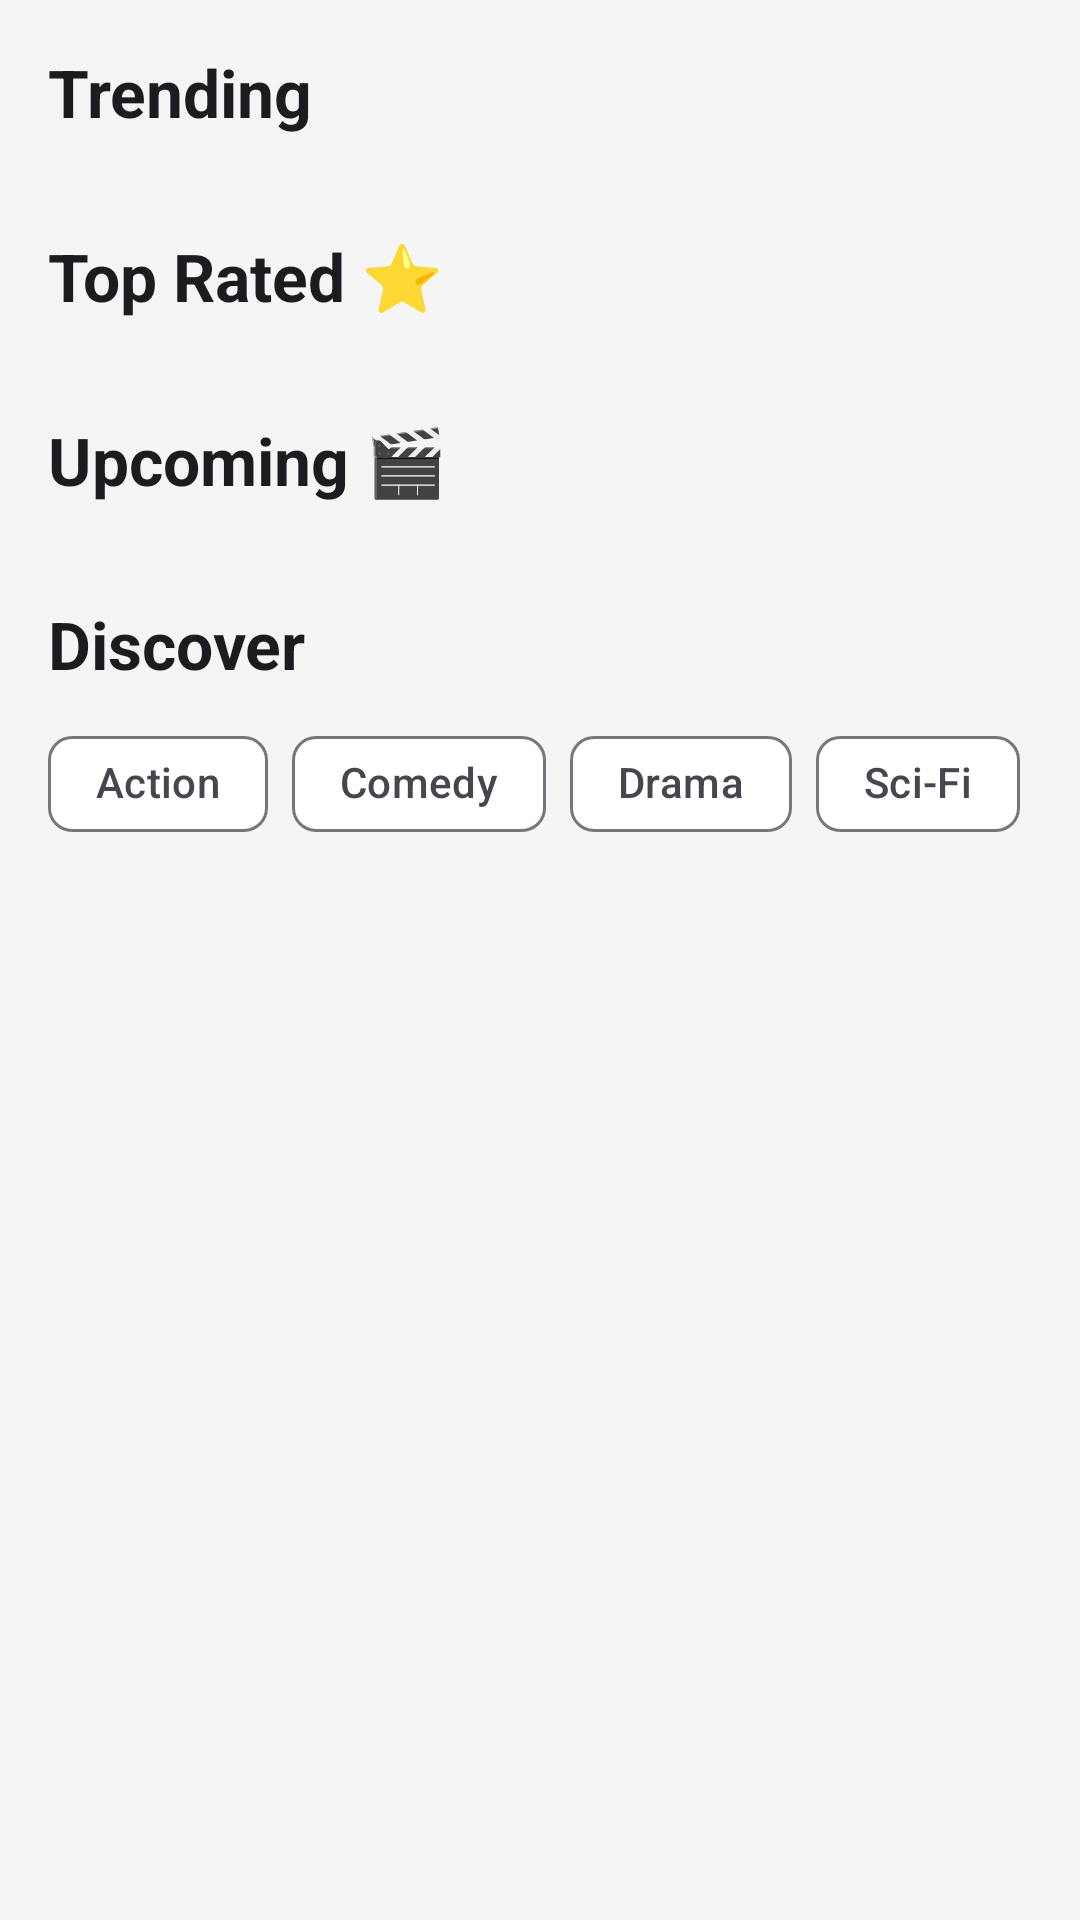

Write the Android layout XML for this screen, with the resource values it uses.
<!-- AndroidManifest.xml: application theme Theme.MediaVault -->
<!-- res/layout/fragment_home.xml -->
<?xml version="1.0" encoding="utf-8"?>
<androidx.core.widget.NestedScrollView xmlns:android="http://schemas.android.com/apk/res/android"
    xmlns:app="http://schemas.android.com/apk/res-auto"
    xmlns:tools="http://schemas.android.com/tools"
    android:layout_width="match_parent"
    android:layout_height="match_parent"
    tools:context=".ui.HomeFragment">

    <androidx.constraintlayout.widget.ConstraintLayout
        android:layout_width="match_parent"
        android:layout_height="wrap_content"
        android:paddingBottom="16dp">

        <TextView
            android:id="@+id/text_trending"
            android:layout_width="wrap_content"
            android:layout_height="wrap_content"
            android:layout_marginStart="16dp"
            android:layout_marginTop="16dp"
            android:text="@string/trending"
            android:textAppearance="?attr/textAppearanceTitleLarge"
            android:textStyle="bold"
            app:layout_constraintStart_toStartOf="parent"
            app:layout_constraintTop_toTopOf="parent" />

        <androidx.recyclerview.widget.RecyclerView
            android:id="@+id/recycler_trending"
            android:layout_width="0dp"
            android:layout_height="wrap_content"
            android:layout_marginTop="8dp"
            android:clipToPadding="false"
            android:orientation="horizontal"
            android:paddingStart="16dp"
            android:paddingEnd="16dp"
            app:layoutManager="androidx.recyclerview.widget.LinearLayoutManager"
            app:layout_constraintEnd_toEndOf="parent"
            app:layout_constraintStart_toStartOf="parent"
            app:layout_constraintTop_toBottomOf="@id/text_trending"
            tools:listitem="@layout/item_movie_poster" />

        <TextView
            android:id="@+id/text_top_rated"
            android:layout_width="wrap_content"
            android:layout_height="wrap_content"
            android:layout_marginStart="16dp"
            android:layout_marginTop="24dp"
            android:text="@string/top_rated"
            android:textAppearance="?attr/textAppearanceTitleLarge"
            android:textStyle="bold"
            app:layout_constraintStart_toStartOf="parent"
            app:layout_constraintTop_toBottomOf="@id/recycler_trending" />

        <androidx.recyclerview.widget.RecyclerView
            android:id="@+id/recycler_top_rated"
            android:layout_width="0dp"
            android:layout_height="wrap_content"
            android:layout_marginTop="8dp"
            android:clipToPadding="false"
            android:orientation="horizontal"
            android:paddingStart="16dp"
            android:paddingEnd="16dp"
            app:layoutManager="androidx.recyclerview.widget.LinearLayoutManager"
            app:layout_constraintEnd_toEndOf="parent"
            app:layout_constraintStart_toStartOf="parent"
            app:layout_constraintTop_toBottomOf="@id/text_top_rated"
            tools:listitem="@layout/item_movie_poster" />

        <TextView
            android:id="@+id/text_upcoming"
            android:layout_width="wrap_content"
            android:layout_height="wrap_content"
            android:layout_marginStart="16dp"
            android:layout_marginTop="24dp"
            android:text="@string/upcoming"
            android:textAppearance="?attr/textAppearanceTitleLarge"
            android:textStyle="bold"
            app:layout_constraintStart_toStartOf="parent"
            app:layout_constraintTop_toBottomOf="@id/recycler_top_rated" />

        <androidx.recyclerview.widget.RecyclerView
            android:id="@+id/recycler_upcoming"
            android:layout_width="0dp"
            android:layout_height="wrap_content"
            android:layout_marginTop="8dp"
            android:clipToPadding="false"
            android:orientation="horizontal"
            android:paddingStart="16dp"
            android:paddingEnd="16dp"
            app:layoutManager="androidx.recyclerview.widget.LinearLayoutManager"
            app:layout_constraintEnd_toEndOf="parent"
            app:layout_constraintStart_toStartOf="parent"
            app:layout_constraintTop_toBottomOf="@id/text_upcoming"
            tools:listitem="@layout/item_movie_poster" />

        <TextView
            android:id="@+id/text_recommended"
            android:layout_width="wrap_content"
            android:layout_height="wrap_content"
            android:layout_marginStart="16dp"
            android:layout_marginTop="24dp"
            android:text="@string/recommended_for_you"
            android:textAppearance="?attr/textAppearanceTitleLarge"
            android:textStyle="bold"
            android:visibility="gone"
            app:layout_constraintStart_toStartOf="parent"
            app:layout_constraintTop_toBottomOf="@id/recycler_upcoming" />

        <androidx.recyclerview.widget.RecyclerView
            android:id="@+id/recycler_recommended"
            android:layout_width="0dp"
            android:layout_height="wrap_content"
            android:layout_marginTop="8dp"
            android:clipToPadding="false"
            android:orientation="horizontal"
            android:paddingStart="16dp"
            android:paddingEnd="16dp"
            android:visibility="gone"
            app:layoutManager="androidx.recyclerview.widget.LinearLayoutManager"
            app:layout_constraintEnd_toEndOf="parent"
            app:layout_constraintStart_toStartOf="parent"
            app:layout_constraintTop_toBottomOf="@id/text_recommended"
            tools:listitem="@layout/item_movie_poster" />

        <TextView
            android:id="@+id/text_discover"
            android:layout_width="wrap_content"
            android:layout_height="wrap_content"
            android:layout_marginStart="16dp"
            android:layout_marginTop="24dp"
            android:text="@string/discover"
            android:textAppearance="?attr/textAppearanceTitleLarge"
            android:textStyle="bold"
            app:layout_constraintStart_toStartOf="parent"
            app:layout_constraintTop_toBottomOf="@id/recycler_recommended" />

        <HorizontalScrollView
            android:id="@+id/scroll_genres"
            android:layout_width="0dp"
            android:layout_height="wrap_content"
            android:layout_marginTop="8dp"
            android:clipToPadding="false"
            android:paddingStart="16dp"
            android:paddingEnd="16dp"
            android:scrollbars="none"
            app:layout_constraintEnd_toEndOf="parent"
            app:layout_constraintStart_toStartOf="parent"
            app:layout_constraintTop_toBottomOf="@id/text_discover">

            <com.google.android.material.chip.ChipGroup
                android:id="@+id/chip_group_genres"
                android:layout_width="wrap_content"
                android:layout_height="wrap_content"
                app:singleSelection="true"
                app:selectionRequired="false">

                <com.google.android.material.chip.Chip
                    android:id="@+id/chip_action"
                    style="@style/Widget.Material3.Chip.Filter"
                    android:layout_width="wrap_content"
                    android:layout_height="wrap_content"
                    android:text="@string/genre_action" />

                <com.google.android.material.chip.Chip
                    android:id="@+id/chip_comedy"
                    style="@style/Widget.Material3.Chip.Filter"
                    android:layout_width="wrap_content"
                    android:layout_height="wrap_content"
                    android:text="@string/genre_comedy" />

                <com.google.android.material.chip.Chip
                    android:id="@+id/chip_drama"
                    style="@style/Widget.Material3.Chip.Filter"
                    android:layout_width="wrap_content"
                    android:layout_height="wrap_content"
                    android:text="@string/genre_drama" />

                <com.google.android.material.chip.Chip
                    android:id="@+id/chip_scifi"
                    style="@style/Widget.Material3.Chip.Filter"
                    android:layout_width="wrap_content"
                    android:layout_height="wrap_content"
                    android:text="@string/genre_scifi" />

            </com.google.android.material.chip.ChipGroup>
        </HorizontalScrollView>

        <androidx.recyclerview.widget.RecyclerView
            android:id="@+id/recycler_discover"
            android:layout_width="0dp"
            android:layout_height="wrap_content"
            android:layout_marginTop="8dp"
            android:clipToPadding="false"
            android:isScrollContainer="false"
            android:nestedScrollingEnabled="false"
            android:paddingStart="16dp"
            android:paddingEnd="16dp"
            app:layoutManager="androidx.recyclerview.widget.LinearLayoutManager"
            app:layout_constraintEnd_toEndOf="parent"
            app:layout_constraintStart_toStartOf="parent"
            app:layout_constraintTop_toBottomOf="@id/scroll_genres"
            tools:listitem="@layout/item_movie_vertical" />

        <ProgressBar
            android:id="@+id/progress_bar"
            style="?android:attr/progressBarStyle"
            android:layout_width="wrap_content"
            android:layout_height="wrap_content"
            android:visibility="gone"
            app:layout_constraintBottom_toBottomOf="parent"
            app:layout_constraintEnd_toEndOf="parent"
            app:layout_constraintStart_toStartOf="parent"
            app:layout_constraintTop_toTopOf="parent" />

    </androidx.constraintlayout.widget.ConstraintLayout>
</androidx.core.widget.NestedScrollView>
<!-- res/layout/item_movie_poster.xml (included above) -->
<?xml version="1.0" encoding="utf-8"?>
<androidx.cardview.widget.CardView xmlns:android="http://schemas.android.com/apk/res/android"
    xmlns:app="http://schemas.android.com/apk/res-auto"
    xmlns:tools="http://schemas.android.com/tools"
    android:layout_width="120dp"
    android:layout_height="wrap_content"
    android:layout_marginEnd="8dp"
    android:layout_marginBottom="8dp"
    android:clickable="true"
    android:focusable="true"
    android:foreground="?attr/selectableItemBackground"
    app:cardCornerRadius="8dp"
    app:cardElevation="4dp">

    <androidx.constraintlayout.widget.ConstraintLayout
        android:layout_width="match_parent"
        android:layout_height="wrap_content">

        <ImageView
            android:id="@+id/image_poster"
            android:layout_width="match_parent"
            android:layout_height="180dp"
            android:scaleType="centerCrop"
            app:layout_constraintEnd_toEndOf="parent"
            app:layout_constraintStart_toStartOf="parent"
            app:layout_constraintTop_toTopOf="parent"
            tools:src="@tools:sample/avatars" />

        <TextView
            android:id="@+id/text_rating"
            android:layout_width="wrap_content"
            android:layout_height="wrap_content"
            android:layout_margin="4dp"
            android:background="@drawable/rating_bg"
            android:drawablePadding="2dp"
            android:paddingHorizontal="6dp"
            android:paddingVertical="2dp"
            android:textAppearance="?attr/textAppearanceBodySmall"
            android:textColor="@android:color/white"
            android:textStyle="bold"
            app:drawableStartCompat="@drawable/ic_star"
            app:drawableTint="@android:color/white"
            app:layout_constraintEnd_toEndOf="parent"
            app:layout_constraintTop_toTopOf="parent"
            tools:text="8.5" />

        <TextView
            android:id="@+id/text_title"
            android:layout_width="match_parent"
            android:layout_height="wrap_content"
            android:layout_margin="8dp"
            android:ellipsize="end"
            android:maxLines="1"
            android:textAppearance="?attr/textAppearanceBodyMedium"
            android:textStyle="bold"
            app:layout_constraintBottom_toBottomOf="parent"
            app:layout_constraintEnd_toEndOf="parent"
            app:layout_constraintStart_toStartOf="parent"
            app:layout_constraintTop_toBottomOf="@id/image_poster"
            tools:text="Movie Title" />

    </androidx.constraintlayout.widget.ConstraintLayout>
</androidx.cardview.widget.CardView>
<!-- res/layout/item_movie_vertical.xml (included above) -->
<?xml version="1.0" encoding="utf-8"?>
<androidx.cardview.widget.CardView xmlns:android="http://schemas.android.com/apk/res/android"
    xmlns:app="http://schemas.android.com/apk/res-auto"
    xmlns:tools="http://schemas.android.com/tools"
    android:layout_width="match_parent"
    android:layout_height="wrap_content"
    android:layout_marginBottom="16dp"
    android:clickable="true"
    android:focusable="true"
    android:foreground="?attr/selectableItemBackground"
    app:cardCornerRadius="12dp"
    app:cardElevation="4dp">

    <androidx.constraintlayout.widget.ConstraintLayout
        android:layout_width="match_parent"
        android:layout_height="wrap_content">

        <ImageView
            android:id="@+id/image_backdrop"
            android:layout_width="match_parent"
            android:layout_height="200dp"
            android:scaleType="centerCrop"
            app:layout_constraintEnd_toEndOf="parent"
            app:layout_constraintStart_toStartOf="parent"
            app:layout_constraintTop_toTopOf="parent"
            tools:src="@tools:sample/backgrounds/scenic" />

        <View
            android:layout_width="match_parent"
            android:layout_height="0dp"
            android:background="@drawable/gradient_scrim_bottom"
            app:layout_constraintBottom_toBottomOf="@id/image_backdrop"
            app:layout_constraintTop_toTopOf="@id/image_backdrop" />

        <TextView
            android:id="@+id/text_title"
            android:layout_width="0dp"
            android:layout_height="wrap_content"
            android:layout_margin="16dp"
            android:textAppearance="?attr/textAppearanceTitleLarge"
            android:textColor="@android:color/white"
            android:textStyle="bold"
            app:layout_constraintBottom_toBottomOf="@id/image_backdrop"
            app:layout_constraintEnd_toEndOf="parent"
            app:layout_constraintStart_toStartOf="parent"
            tools:text="Movie Title" />

        <TextView
            android:id="@+id/text_rating"
            android:layout_width="wrap_content"
            android:layout_height="wrap_content"
            android:layout_margin="16dp"
            android:background="@drawable/rating_bg"
            android:drawablePadding="4dp"
            android:paddingHorizontal="8dp"
            android:paddingVertical="4dp"
            android:textAppearance="?attr/textAppearanceBodyMedium"
            android:textColor="@android:color/white"
            android:textStyle="bold"
            app:drawableStartCompat="@drawable/ic_star"
            app:drawableTint="@android:color/white"
            app:layout_constraintEnd_toEndOf="parent"
            app:layout_constraintTop_toTopOf="parent"
            tools:text="8.5" />

    </androidx.constraintlayout.widget.ConstraintLayout>
</androidx.cardview.widget.CardView>
<!-- resources referenced by this layout -->
<resources>
  <!-- drawable gradient_scrim_bottom (drawable) -->
  <?xml version="1.0" encoding="utf-8"?>
  <shape xmlns:android="http://schemas.android.com/apk/res/android">
      <gradient
          android:startColor="#00000000"
          android:centerColor="#66000000"
          android:endColor="#CC000000"
          android:angle="270"/>
  </shape>
  <!-- drawable rating_bg (drawable) -->
  <?xml version="1.0" encoding="utf-8"?>
  <shape xmlns:android="http://schemas.android.com/apk/res/android">
      <solid android:color="#99000000"/>
      <corners android:radius="4dp"/>
  </shape>
  <string name="discover">Discover</string>
  <string name="genre_action">Action</string>
  <string name="genre_comedy">Comedy</string>
  <string name="genre_drama">Drama</string>
  <string name="genre_scifi">Sci-Fi</string>
  <string name="recommended_for_you">Recommended for You 🎯</string>
  <string name="top_rated">Top Rated ⭐</string>
  <string name="trending">Trending</string>
  <string name="upcoming">Upcoming 🎬</string>
  <style name="Theme.MediaVault" parent="Base.Theme.MediaVault" />
  <style name="Base.Theme.MediaVault" parent="Theme.Material3.Light.NoActionBar">
          
          <item name="colorPrimary">@color/primary</item>
          <item name="colorPrimaryVariant">@color/primary_variant</item>
          <item name="colorOnPrimary">@color/on_primary</item>
  
          
          <item name="colorSecondary">@color/secondary</item>
          <item name="colorSecondaryVariant">@color/secondary_variant</item>
          <item name="colorOnSecondary">@color/on_secondary</item>
  
          
          <item name="android:colorBackground">@color/background</item>
          <item name="colorSurface">@color/surface</item>
          <item name="colorOnSurface">@color/on_surface</item>
          <item name="colorSurfaceVariant">@color/surface_variant</item>
          <item name="colorOnSurfaceVariant">@color/on_surface_variant</item>
  
          
          <item name="colorError">@color/error</item>
          <item name="colorOnError">@color/on_error</item>
  
          
          <item name="android:statusBarColor">@color/primary_variant</item>
          <item name="android:navigationBarColor">@color/bottom_nav_bg</item>
  
          
          <item name="android:windowBackground">@color/background</item>
      </style>
  <color name="primary">#FF1A237E</color>
  <color name="primary_variant">#FF0D1459</color>
  <color name="on_primary">#FFFFFFFF</color>
  <color name="secondary">#FFFFAB00</color>
  <color name="secondary_variant">#FFFF8F00</color>
  <color name="on_secondary">#FF000000</color>
  <color name="background">#FFF5F5F5</color>
  <color name="surface">#FFFFFFFF</color>
  <color name="on_surface">#FF1C1B1F</color>
  <color name="surface_variant">#FFF0F0F0</color>
  <color name="on_surface_variant">#FF49454F</color>
  <color name="error">#FFB3261E</color>
  <color name="on_error">#FFFFFFFF</color>
  <color name="bottom_nav_bg">#FFFFFFFF</color>
</resources>
